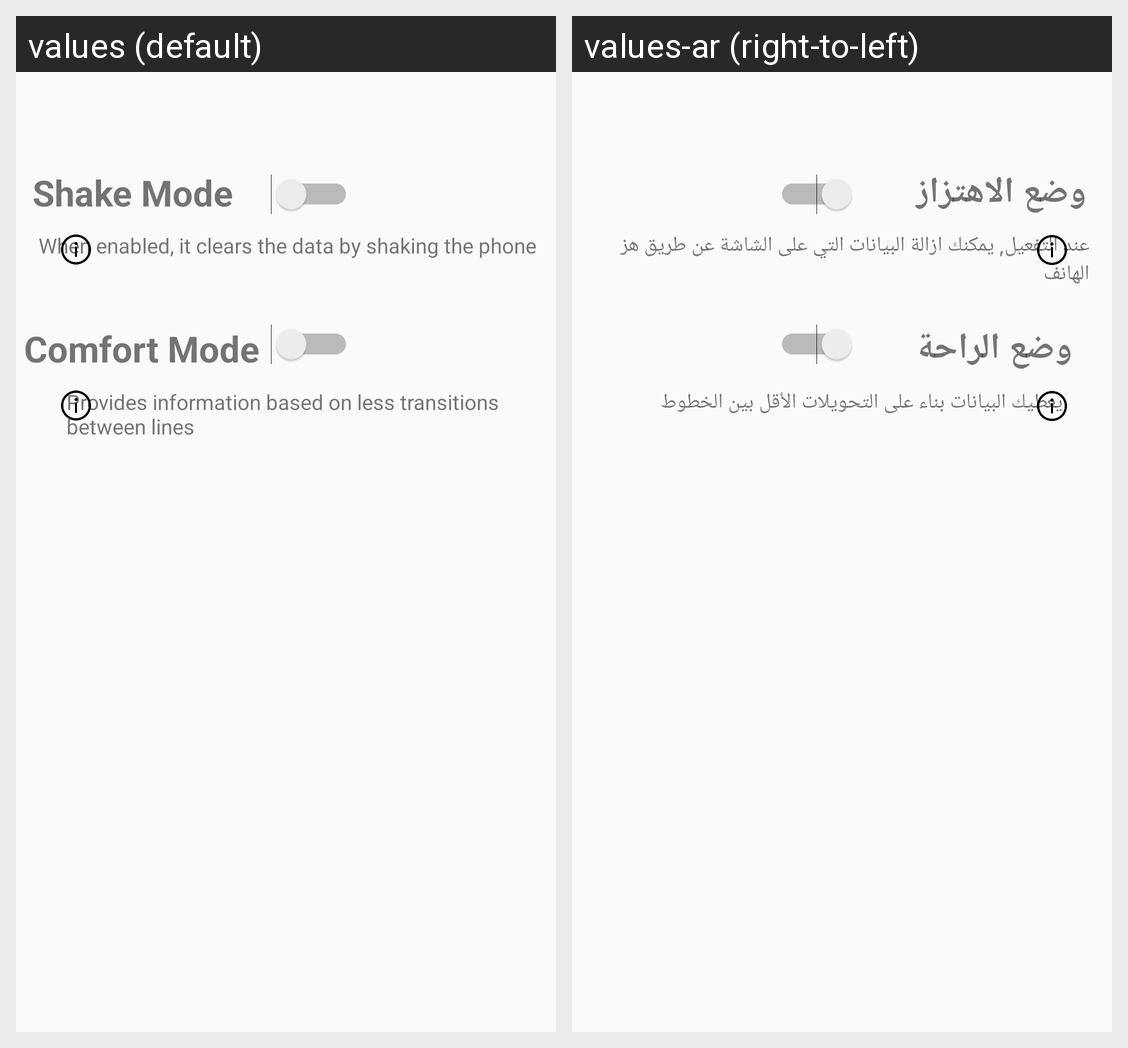

Strings drawn on this Android screen and how each of the app's shown locales translates them:
Android screen res/layout/activity_settings.xml rendered under 2 locales, left to right: values (default), values-ar (right-to-left). Device: Nexus 5 (rendered at 1080×1920; each locale shown at half size, 540×960, under a caption strip naming it); theme Theme.AppCompat.DayNight.DarkActionBar.
Strings drawn on this screen, with the default value and each locale's value (text and hints the layout hard-codes, and strings that could not be matched under every locale, appear in the picture but are not listed):

shake_mode
  values: Shake Mode
  values-ar: وضع الاهتزاز

comfort_mode
  values: Comfort Mode
  values-ar: وضع الراحة

when_enabled_it_clears_the_data_by_shaking_the_phone
  values: When enabled, it clears the data by shaking the phone
  values-ar: عند التفعيل, يمكنك ازالة البيانات التي على الشاشة عن طريق هز الهانف

provides_information_based_on_less_transitions_nbetween_lines
  values: Provides information based on less transitions
      between lines
  values-ar: يعطيك البيانات بناء على التحويلات الأقل بين الخطوط
